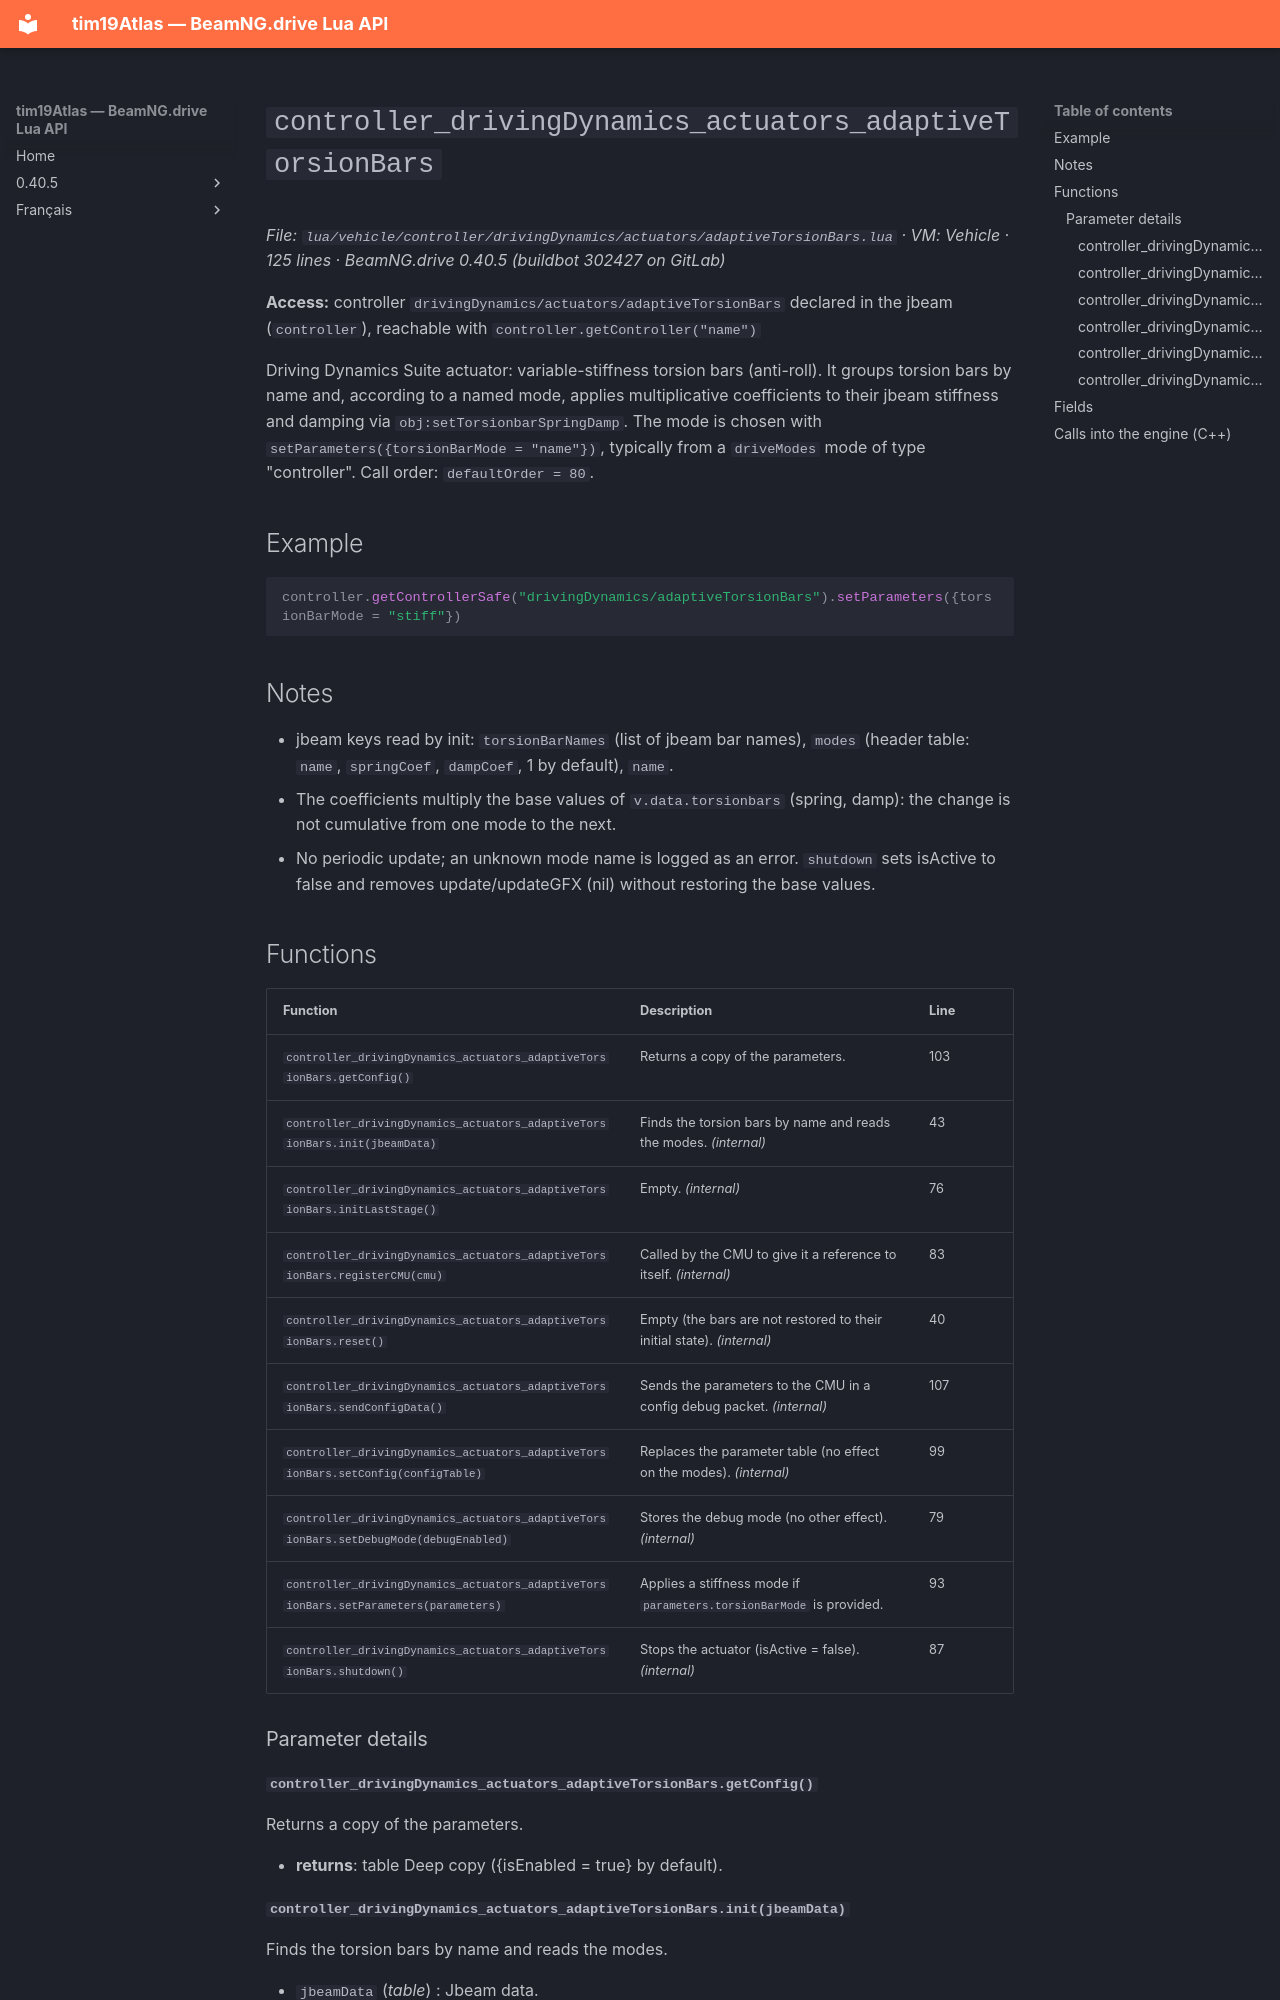

repository: Tim0219800/beamng-lua-atlas · page: 0.40.5/vehicle/controller/drivingDynamics/actuators/adaptiveTorsionBars.html · generator: mkdocs

# `controller_drivingDynamics_actuators_adaptiveTorsionBars`

*File: `lua/vehicle/controller/drivingDynamics/actuators/adaptiveTorsionBars.lua` · VM: Vehicle · 125 lines · BeamNG.drive 0.40.5 (buildbot 302427 on GitLab)*

**Access:** controller `drivingDynamics/actuators/adaptiveTorsionBars` declared in the jbeam (`controller`), reachable with `controller.getController("name")`

Driving Dynamics Suite actuator: variable-stiffness torsion bars (anti-roll). It groups torsion bars by name and, according to a named mode, applies multiplicative coefficients to their jbeam stiffness and damping via `obj:setTorsionbarSpringDamp`. The mode is chosen with `setParameters({torsionBarMode = "name"})`, typically from a `driveModes` mode of type "controller". Call order: `defaultOrder = 80`.

## Example

```lua
controller.getControllerSafe("drivingDynamics/adaptiveTorsionBars").setParameters({torsionBarMode = "stiff"})
```

## Notes

- jbeam keys read by init: `torsionBarNames` (list of jbeam bar names), `modes` (header table: `name`, `springCoef`, `dampCoef`, 1 by default), `name`.
- The coefficients multiply the base values of `v.data.torsionbars` (spring, damp): the change is not cumulative from one mode to the next.
- No periodic update; an unknown mode name is logged as an error. `shutdown` sets isActive to false and removes update/updateGFX (nil) without restoring the base values.

## Functions

| Function | Description | Line |
|---|---|---|
| `controller_drivingDynamics_actuators_adaptiveTorsionBars.getConfig()` | Returns a copy of the parameters. | 103 |
| `controller_drivingDynamics_actuators_adaptiveTorsionBars.init(jbeamData)` | Finds the torsion bars by name and reads the modes. *(internal)* | 43 |
| `controller_drivingDynamics_actuators_adaptiveTorsionBars.initLastStage()` | Empty. *(internal)* | 76 |
| `controller_drivingDynamics_actuators_adaptiveTorsionBars.registerCMU(cmu)` | Called by the CMU to give it a reference to itself. *(internal)* | 83 |
| `controller_drivingDynamics_actuators_adaptiveTorsionBars.reset()` | Empty (the bars are not restored to their initial state). *(internal)* | 40 |
| `controller_drivingDynamics_actuators_adaptiveTorsionBars.sendConfigData()` | Sends the parameters to the CMU in a config debug packet. *(internal)* | 107 |
| `controller_drivingDynamics_actuators_adaptiveTorsionBars.setConfig(configTable)` | Replaces the parameter table (no effect on the modes). *(internal)* | 99 |
| `controller_drivingDynamics_actuators_adaptiveTorsionBars.setDebugMode(debugEnabled)` | Stores the debug mode (no other effect). *(internal)* | 79 |
| `controller_drivingDynamics_actuators_adaptiveTorsionBars.setParameters(parameters)` | Applies a stiffness mode if `parameters.torsionBarMode` is provided. | 93 |
| `controller_drivingDynamics_actuators_adaptiveTorsionBars.shutdown()` | Stops the actuator (isActive = false). *(internal)* | 87 |
